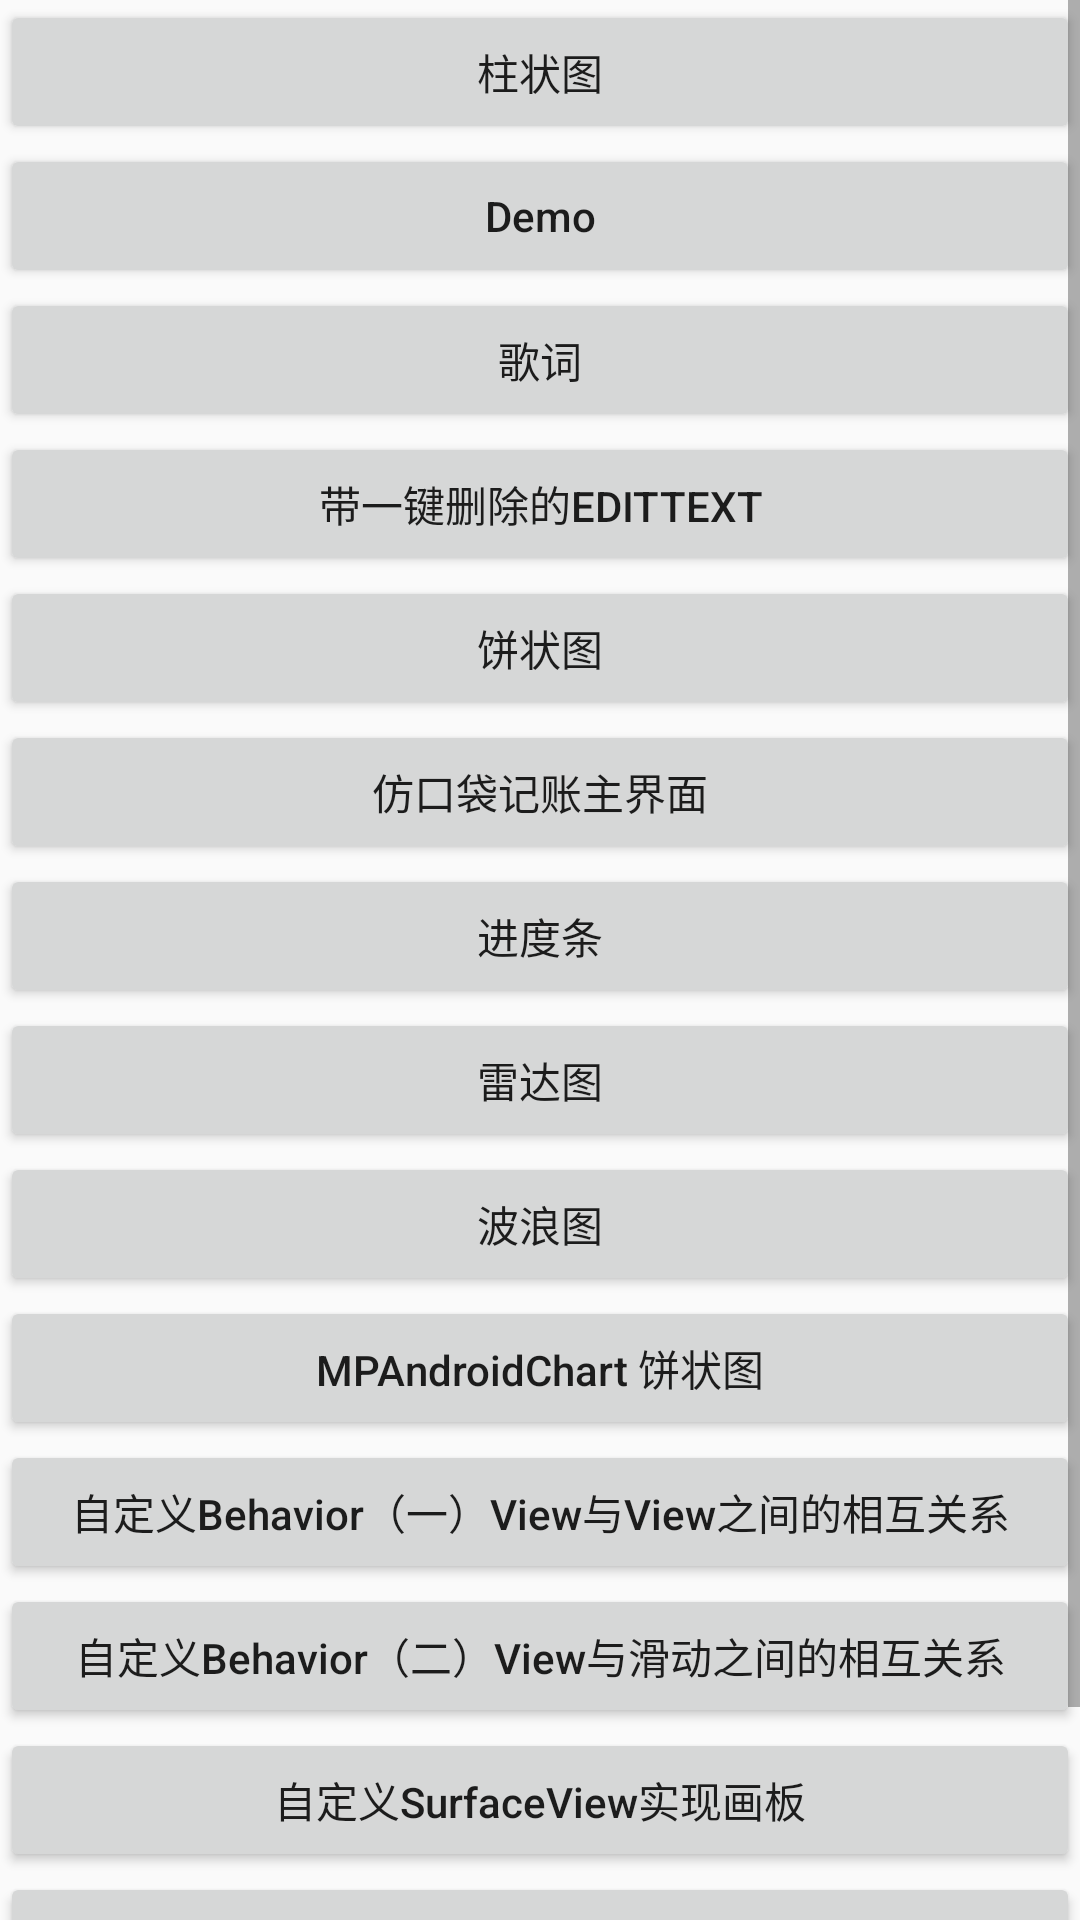

Reconstruct the res/layout file that produces this screen, plus the resources it refers to.
<!-- AndroidManifest.xml: activity theme AppThemeNoBar -->
<!-- res/layout/activity_main.xml -->
<?xml version="1.0" encoding="utf-8"?>
<FrameLayout
    xmlns:android="http://schemas.android.com/apk/res/android"
    android:layout_width="match_parent"
    android:layout_height="match_parent">
    <ScrollView
        android:fillViewport="true"
        android:layout_width="match_parent"
        android:layout_height="match_parent">
        <LinearLayout
            android:orientation="vertical"
            android:layout_width="match_parent"
            android:layout_height="wrap_content">
            <Button
                android:id="@+id/btn_chart"
                android:text="柱状图"
                android:layout_width="match_parent"
                android:layout_height="wrap_content"/>
            <Button
                android:id="@+id/btn_demo"
                android:text="Demo"
                android:textAllCaps="false"
                android:layout_width="match_parent"
                android:layout_height="wrap_content"/>
            <Button
                android:id="@+id/btn_lyric"
                android:text="歌词"
                android:layout_width="match_parent"
                android:layout_height="wrap_content"/>
            <Button
                android:id="@+id/btn_native_edit"
                android:text="带一键删除的EditText"
                android:layout_width="match_parent"
                android:layout_height="wrap_content"/>
            <Button
                android:id="@+id/btn_piechart"
                android:text="饼状图"
                android:layout_width="match_parent"
                android:layout_height="wrap_content"/>
            <Button
                android:id="@+id/btn_pocket"
                android:text="仿口袋记账主界面"
                android:layout_width="match_parent"
                android:layout_height="wrap_content"/>
            <Button
                android:id="@+id/btn_progress_bar"
                android:text="进度条"
                android:layout_width="match_parent"
                android:layout_height="wrap_content"/>
            <Button
                android:id="@+id/btn_radarmap"
                android:text="雷达图"
                android:layout_width="match_parent"
                android:layout_height="wrap_content"/>
            <Button
                android:id="@+id/btn_waves"
                android:text="波浪图"
                android:layout_width="match_parent"
                android:layout_height="wrap_content"/>
            <Button
                android:id="@+id/btn_mp_pie_chart"
                android:text="MPAndroidChart 饼状图"
                android:textAllCaps="false"
                android:layout_width="match_parent"
                android:layout_height="wrap_content"/>
            <Button
                android:id="@+id/btn_move"
                android:text="自定义Behavior（一）View与View之间的相互关系"
                android:textAllCaps="false"
                android:layout_width="match_parent"
                android:layout_height="wrap_content"/>
            <Button
                android:id="@+id/btn_scroll"
                android:text="自定义Behavior（二）View与滑动之间的相互关系"
                android:textAllCaps="false"
                android:layout_width="match_parent"
                android:layout_height="wrap_content"/>
            <Button
                android:id="@+id/btn_board"
                android:textAllCaps="false"
                android:text="自定义SurfaceView实现画板"
                android:layout_width="match_parent"
                android:layout_height="wrap_content"/>
            <Button
                android:id="@+id/btn_rain"
                android:text="自定义SurfaceView（二）下雨"
                android:textAllCaps="false"
                android:layout_width="match_parent"
                android:layout_height="wrap_content"/>
            <Button
                android:id="@+id/btn_banner"
                android:text="Banner"
                android:textAllCaps="false"
                android:layout_width="match_parent"
                android:layout_height="wrap_content"/>
        </LinearLayout>
    </ScrollView>
</FrameLayout>
<!-- resources referenced by this layout -->
<resources>
  <style name="AppThemeNoBar" parent="AppTheme">
          <item name="windowActionBar">false</item>
          <item name="windowNoTitle">true</item>
      </style>
  <style name="AppTheme" parent="Theme.AppCompat.Light.DarkActionBar">
          
          <item name="colorPrimary">@color/colorPrimary</item>
          <item name="colorPrimaryDark">@color/colorPrimaryDark</item>
          <item name="colorAccent">@color/colorAccent</item>
      </style>
  <color name="colorPrimary">#3F51B5</color>
  <color name="colorPrimaryDark">#303F9F</color>
  <color name="colorAccent">#FF4081</color>
</resources>
